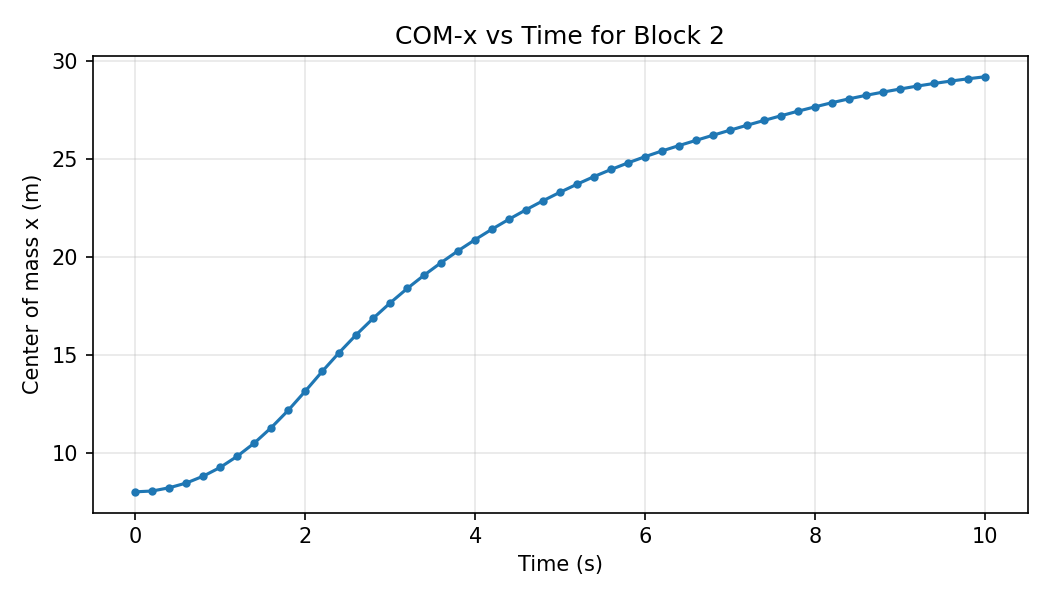

The data file committed next to this chart (first rows):
step, time_s, com_x, num_particles
0, 0.0, 8.0, 35100
1, 0.2, 8.042, 35100
2, 0.4, 8.209, 35100
3, 0.6, 8.449, 35100
4, 0.8, 8.802, 35100
5, 1.0, 9.251, 35100
6, 1.2, 9.819, 35100
7, 1.4, 10.49, 35100
8, 1.6, 11.28, 35100
9, 1.8, 12.16, 35100
10, 2.0, 13.14, 35100
11, 2.2, 14.15, 35098
12, 2.4, 15.11, 35098
13, 2.6, 16.02, 35098
14, 2.8, 16.86, 35098
15, 3.0, 17.65, 35098
16, 3.2, 18.38, 35098
17, 3.4, 19.07, 35098
18, 3.6, 19.71, 35098
19, 3.8, 20.31, 35098
20, 4.0, 20.88, 35098
21, 4.2, 21.42, 35098
22, 4.4, 21.93, 35098
23, 4.6, 22.41, 35098
24, 4.8, 22.87, 35098
25, 5.0, 23.3, 35098
26, 5.2, 23.71, 35098
27, 5.4, 24.1, 35098
28, 5.6, 24.46, 35098
29, 5.8, 24.8, 35098
30, 6.0, 25.12, 35098
31, 6.2, 25.41, 35098
32, 6.4, 25.68, 35098
33, 6.6, 25.95, 35098
34, 6.8, 26.21, 35098
35, 7.0, 26.47, 35098
36, 7.2, 26.72, 35098
37, 7.4, 26.96, 35098
38, 7.6, 27.2, 35098
39, 7.8, 27.44, 35098
40, 8.0, 27.66, 35098
41, 8.2, 27.87, 35098
42, 8.4, 28.07, 35097
43, 8.6, 28.25, 35097
44, 8.8, 28.41, 35097
45, 9.0, 28.57, 35097
46, 9.2, 28.72, 35097
47, 9.4, 28.85, 35097
48, 9.6, 28.98, 35097
49, 9.8, 29.09, 35097
50, 10.0, 29.2, 35097
